5-way image classification set "level_5" from GitHub (unica-visual-intelligence-lab/WBC-USID); label vocabulary: basophil, esophil, lymphocyte, monocyte, neutrophil.

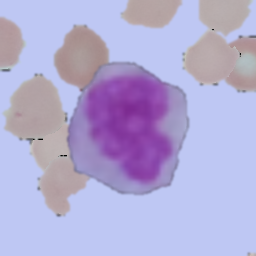
Label: monocyte

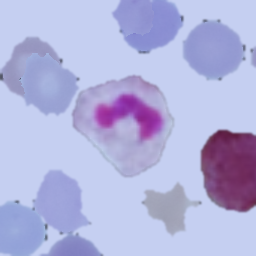
Label: neutrophil

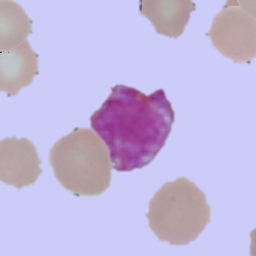
Label: basophil

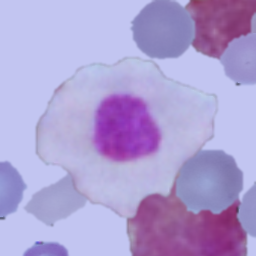
Label: lymphocyte

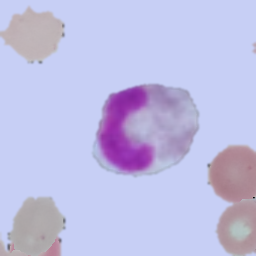
Label: esophil

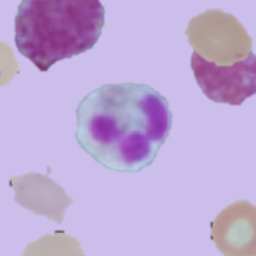
Label: esophil
